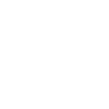
t = 0.00 s
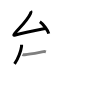
t = 3.50 s
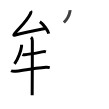
t = 6.75 s
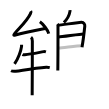
t = 10.25 s
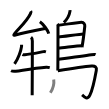
t = 13.50 s
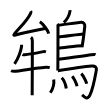
t = 17.00 s

The animated SVG that drew these frames (rendered in a browser with its animation timeline set to each time). Animation: 17 SMIL elements (animate=17); one cycle of 17.00 s.

<svg width="109px" height="109px" viewBox="0 0 px 109px" xmlns="http://www.w3.org/2000/svg" xmlns:xlink="http://www.w3.org/1999/xlink" xml:space="preserve" version="1.1"  baseProfile="full">
<path d="M30.78,11c0.32,0.46-0.08,2.18-0.32,2.72c-3.21,7.26-11.28,14.38-15.7,19.66c-1.4,1.67-1.38,2.25,0.65,1.67c5.47-1.57,22.34-5.11,29.69-6.56" style="fill:none;stroke:black;stroke-width:3;opacity:0">
  <animate attributeType="CSS" attributeName="opacity" from="0" to="1" begin="0s" dur="1s" repeatCount="Indefinite" fill="freeze" />
</path>
<path d="M39.88,21.85c3.12,2.07,8.05,8.5,8.83,11.72" style="fill:none;stroke:black;stroke-width:3;opacity:0">
  <animate attributeType="CSS" attributeName="opacity" from="0" to="1" begin="1s" dur="1s" repeatCount="Indefinite" fill="freeze" />
</path>
<path d="M21.56,44.79c0.02,0.45,0.04,1.15-0.04,1.8c-0.48,3.79-3.22,12.1-6.97,17.19" style="fill:none;stroke:black;stroke-width:3;opacity:0">
  <animate attributeType="CSS" attributeName="opacity" from="0" to="1" begin="2s" dur="1s" repeatCount="Indefinite" fill="freeze" />
</path>
<path d="M22.47,54.44c0.61,0.34,1.74,0.4,2.35,0.34c5.43-0.53,11.43-1.78,18.96-3.18c1.01-0.19,1.64,0.16,2.15,0.33" style="fill:none;stroke:black;stroke-width:3;opacity:0">
  <animate attributeType="CSS" attributeName="opacity" from="0" to="1" begin="3s" dur="1s" repeatCount="Indefinite" fill="freeze" />
</path>
<path d="M11.03,70.74c0.99,0.48,3.71,0.61,4.69,0.48c7.28-0.97,18.53-2.97,30.53-3.98c1.65-0.14,2.65,0.23,3.47,0.47" style="fill:none;stroke:black;stroke-width:3;opacity:0">
  <animate attributeType="CSS" attributeName="opacity" from="0" to="1" begin="4s" dur="1s" repeatCount="Indefinite" fill="freeze" />
</path>
<path d="M31.02,37.22c0.5,0.4,1.32,1.44,1.32,3.78c0,4.33-0.06,49.26-0.16,54.25" style="fill:none;stroke:black;stroke-width:3;opacity:0">
  <animate attributeType="CSS" attributeName="opacity" from="0" to="1" begin="5s" dur="1s" repeatCount="Indefinite" fill="freeze" />
</path>
<path d="M69.99,10.16c0.02,0.3,0.04,0.79-0.03,1.22c-0.42,2.53-2.81,7.95-6.08,11.1" style="fill:none;stroke:black;stroke-width:3;opacity:0">
  <animate attributeType="CSS" attributeName="opacity" from="0" to="1" begin="6s" dur="1s" repeatCount="Indefinite" fill="freeze" />
</path>
<path d="M57.34,23.93c0.36,0.42,0.64,0.98,0.64,1.66c0,6.93,0.04,34.05-0.18,44.95" style="fill:none;stroke:black;stroke-width:3;opacity:0">
  <animate attributeType="CSS" attributeName="opacity" from="0" to="1" begin="7s" dur="1s" repeatCount="Indefinite" fill="freeze" />
</path>
<path d="M58.42,25.2c1.66,0,21.43-3.03,23.04-2.93c2.39,0.15,3.56,2.06,3.34,3.85c-0.13,1.1-1.25,12.64-2.79,21.05" style="fill:none;stroke:black;stroke-width:3;opacity:0">
  <animate attributeType="CSS" attributeName="opacity" from="0" to="1" begin="8s" dur="1s" repeatCount="Indefinite" fill="freeze" />
</path>
<path d="M58.69,37.02c2.03,0.13,22.57-3.13,24.87-2.98" style="fill:none;stroke:black;stroke-width:3;opacity:0">
  <animate attributeType="CSS" attributeName="opacity" from="0" to="1" begin="9s" dur="1s" repeatCount="Indefinite" fill="freeze" />
</path>
<path d="M58.59,48.08c4.14-0.13,18.24-2.38,23.4-2.39" style="fill:none;stroke:black;stroke-width:3;opacity:0">
  <animate attributeType="CSS" attributeName="opacity" from="0" to="1" begin="10s" dur="1s" repeatCount="Indefinite" fill="freeze" />
</path>
<path d="M58.33,59.21c9.04-1.11,29.05-3.76,32.93-4.46c1.35-0.24,3.65-0.46,4.33-0.14" style="fill:none;stroke:black;stroke-width:3;opacity:0">
  <animate attributeType="CSS" attributeName="opacity" from="0" to="1" begin="11s" dur="1s" repeatCount="Indefinite" fill="freeze" />
</path>
<path d="M57.82,70.75c9.72-1.56,28.4-4.27,33.79-4.74c3.51-0.3,5.31,0.86,4.68,4.38c-1.75,9.81-3.36,18.62-6.4,24.66c-3.06,6.06-6.38,1-7.79-0.23" style="fill:none;stroke:black;stroke-width:3;opacity:0">
  <animate attributeType="CSS" attributeName="opacity" from="0" to="1" begin="12s" dur="1s" repeatCount="Indefinite" fill="freeze" />
</path>
<path d="M53.72,79.46c0.64,4.71-1.46,10.37-3.34,13.25" style="fill:none;stroke:black;stroke-width:3;opacity:0">
  <animate attributeType="CSS" attributeName="opacity" from="0" to="1" begin="13s" dur="1s" repeatCount="Indefinite" fill="freeze" />
</path>
<path d="M61.72,77.79c2.08,2.11,4.05,7.64,4.57,10.73" style="fill:none;stroke:black;stroke-width:3;opacity:0">
  <animate attributeType="CSS" attributeName="opacity" from="0" to="1" begin="14s" dur="1s" repeatCount="Indefinite" fill="freeze" />
</path>
<path d="M72.21,76.16c1.7,1.86,4.38,7.45,4.8,10.19" style="fill:none;stroke:black;stroke-width:3;opacity:0">
  <animate attributeType="CSS" attributeName="opacity" from="0" to="1" begin="15s" dur="1s" repeatCount="Indefinite" fill="freeze" />
</path>
<path d="M81.24,73.7c1.92,1.84,4.96,7.38,5.44,10.08" style="fill:none;stroke:black;stroke-width:3;opacity:0">
  <animate attributeType="CSS" attributeName="opacity" from="0" to="1" begin="16s" dur="1s" repeatCount="Indefinite" fill="freeze" />
</path>
</svg>
